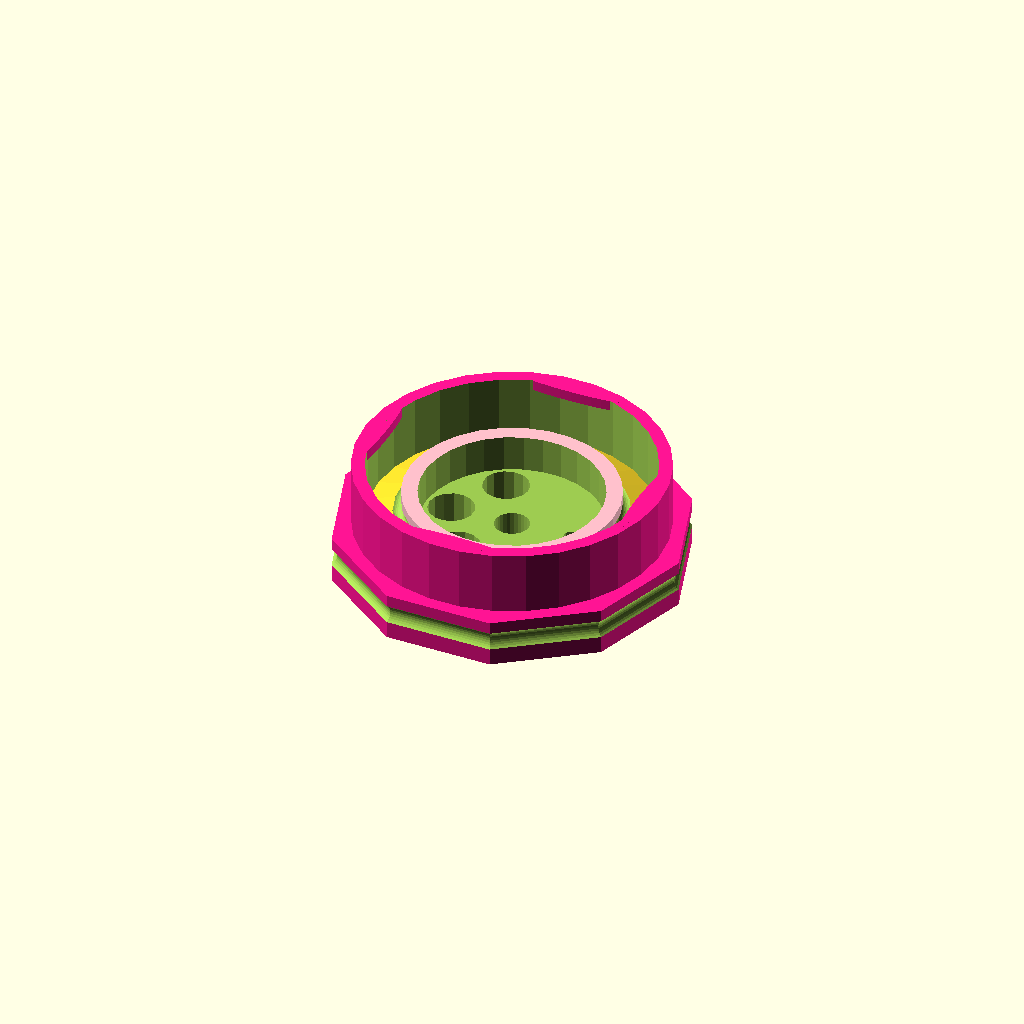
Cell 1 — every parameter at its default value.
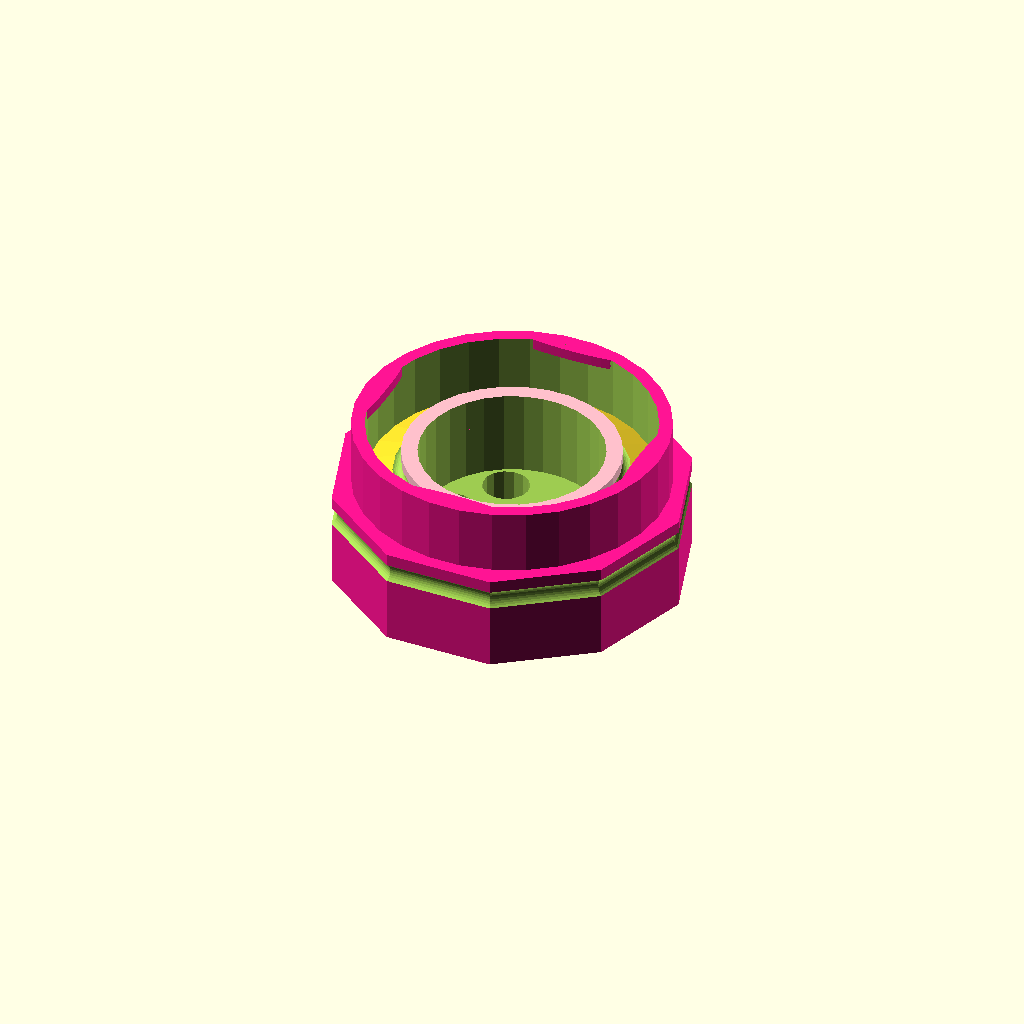
Cell 2 — Height set to 18, the other parameters unchanged.
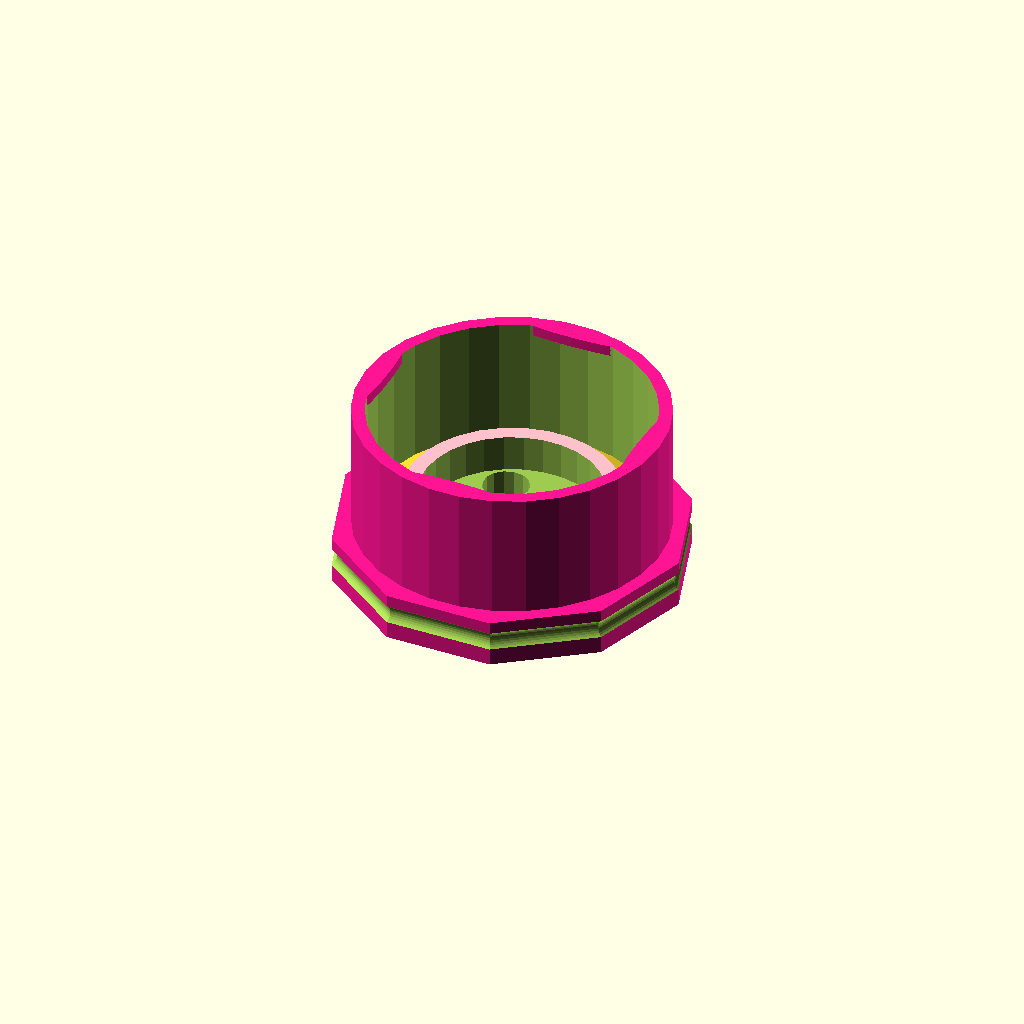
Cell 3: RimHeight = 24 (everything else at default).
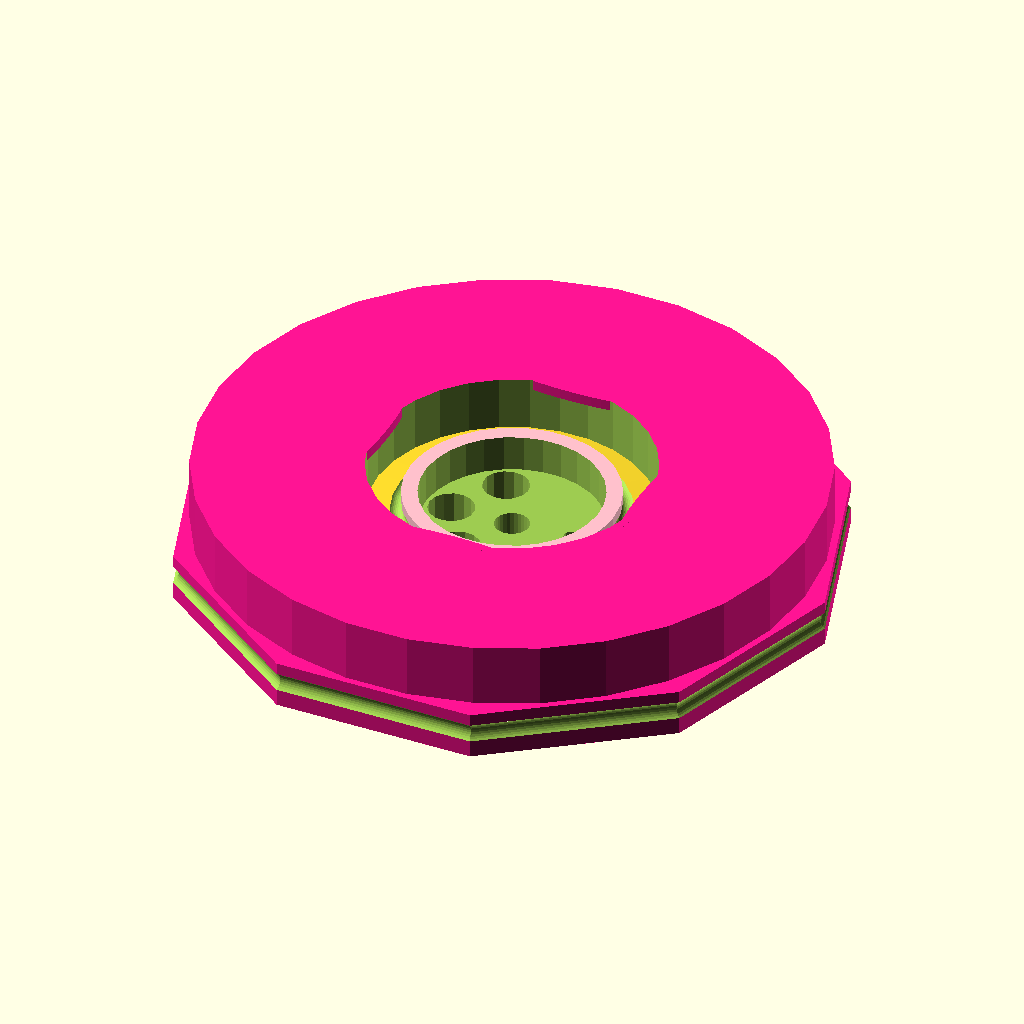
Cell 4: OuterDiameter = 116 (everything else at default).
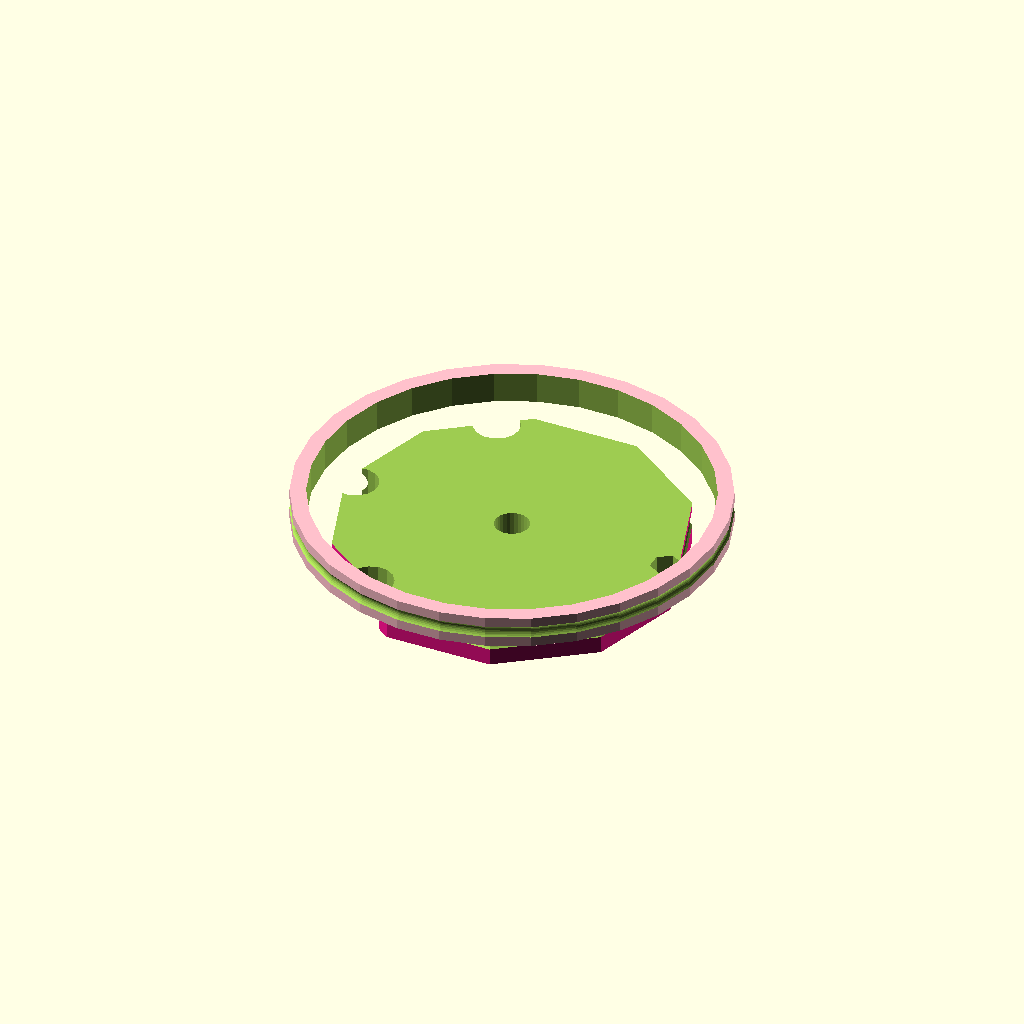
Cell 5: InnerDiameter = 80 (everything else at default).
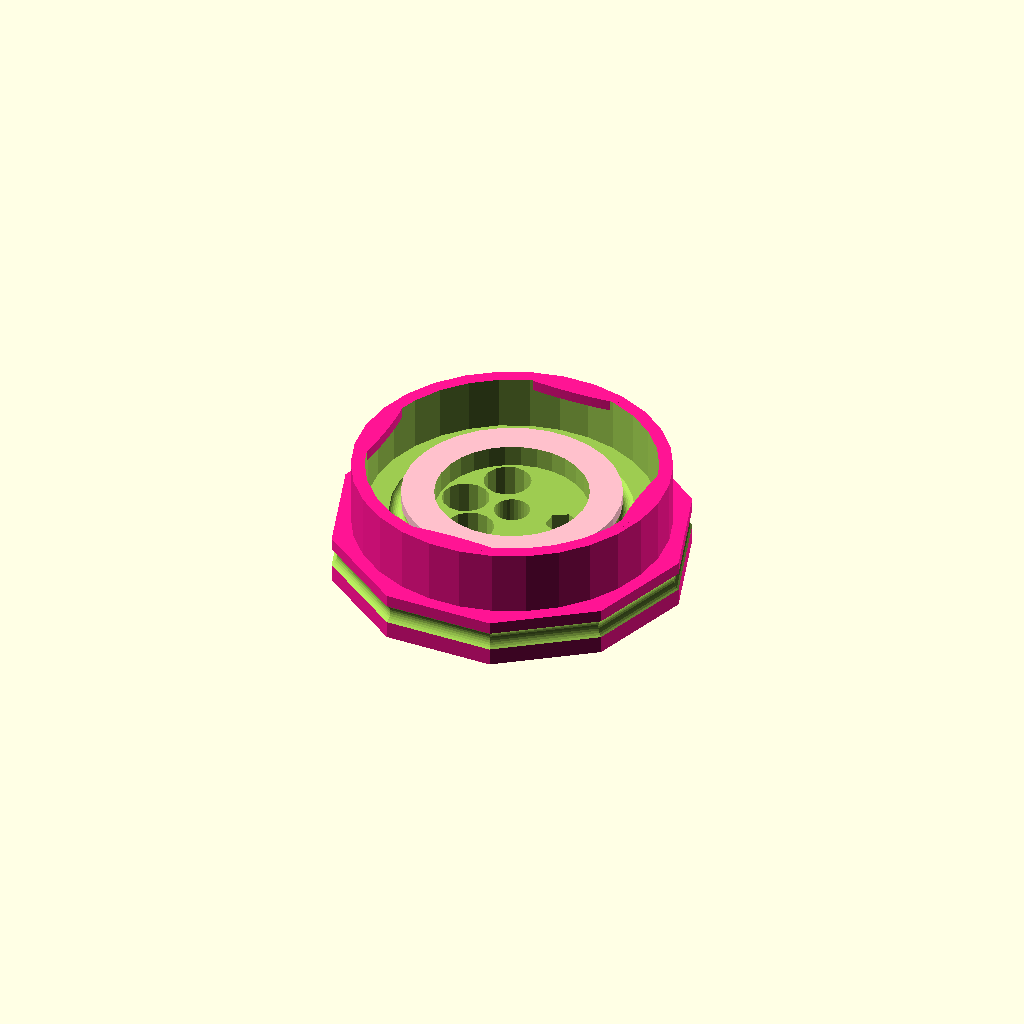
Cell 6: WallThickness = 6 (everything else at default).
All cells are drawn from one camera (rotation 55°, 0°, 25°, orthographic, colour scheme Cornfield), so only the parameter changes between them.
Source of the model, inputs/thingiverse/files/thing-1173498/bioreaktor-deckel-small.scad:

//LABELS FOR CUSTOMIZER

// Adjust parameters here:
/*[Main]*/
Height = 9; //
RimHeight = 12; //
OuterDiameter = 58; // 95
InnerDiameter = 40; //  78
WallThickness = 3;


/*[Holes]*/
PipeHoles = 3; //
HoleDiameter = 8.7; // to fit 8mm pipe
HolePosition = 95; // 100% is outer limit
CenterHole = 6.5; //
HexHole = 6; //

/*[Hidden]*/
fn=30;  //100 is good, 30 is for viewing
fnLid=10;  //10 is cool

module SolidLid(){
    //Main
    color("deeppink") translate([0,0,0]) cylinder(h=Height,d=OuterDiameter+8, $fn = fnLid); 
    color("pink") translate([0,0,Height*1]) cylinder(h=6,d=InnerDiameter, $fn = fn); 
    
    // Outer Rim
    SolidLidRim();
    
    //Rim
   translate([0,0,Height]) cylinder(h=2,d1=OuterDiameter-4, d2=InnerDiameter, $fn = fn);
}

module SolidLidRim(){
    difference(){
    color("deeppink") translate([0,0,Height]) cylinder(h=RimHeight,d=OuterDiameter, $fn = fn); 
        translate([0,0,WallThickness+5]) cylinder(h=Height*5,d=53, $fn = fn); 
    }
    for(i = [0 : 3]) color("deeppink") rotate([0, 0,i*90]) translate([52/2,0,RimHeight+Height-2]) scale([0.11,1,1]) cylinder($fn = fn, h = 2, d = 20);
}



difference(){
    SolidLid();
    //Center
    translate([0,0,WallThickness+5]) cylinder(h=Height*5,d=InnerDiameter-2*WallThickness, $fn = fn); 
    //Rim for steel spring
    translate([0, 0, Height-4]) rotate_extrude(convexity = 10, $fn = fnLid) translate([OuterDiameter/2+5, 0, 0]) circle(r = 2, $fn = fn);
    
    translate([0, 0, Height+3]) rotate_extrude(convexity = 10, $fn = fn) translate([InnerDiameter/2+1, 0, 0]) circle(r = 1.5, $fn = fn);
    
    translate([0,0,-2]) cylinder(h=40,d=CenterHole, $fn = fn); 
    
    rotate([0, 0, 0]) translate([0.9*(InnerDiameter/2-WallThickness-HexHole/2), 0, -5])  rotate([0, 0, 30]) cylinder($fn = 6, h = 50, d = HexHole);
    
    for(i = [0 : PipeHoles-1]) rotate([0, 0, ((i +2)* (360 / (PipeHoles+3)))]) translate([HolePosition/100*(InnerDiameter/2-WallThickness-HoleDiameter/2), 0, -5]) cylinder($fn = fn/2, h = 50, d = HoleDiameter);
        


}


    
Parameter table extracted from the source (name, type, default, range or options):
Height: number, default 9
RimHeight: number, default 12
OuterDiameter: number, default 58
InnerDiameter: number, default 40
WallThickness: number, default 3
PipeHoles: number, default 3
HoleDiameter: number, default 8.7
HolePosition: number, default 95
CenterHole: number, default 6.5
HexHole: number, default 6
